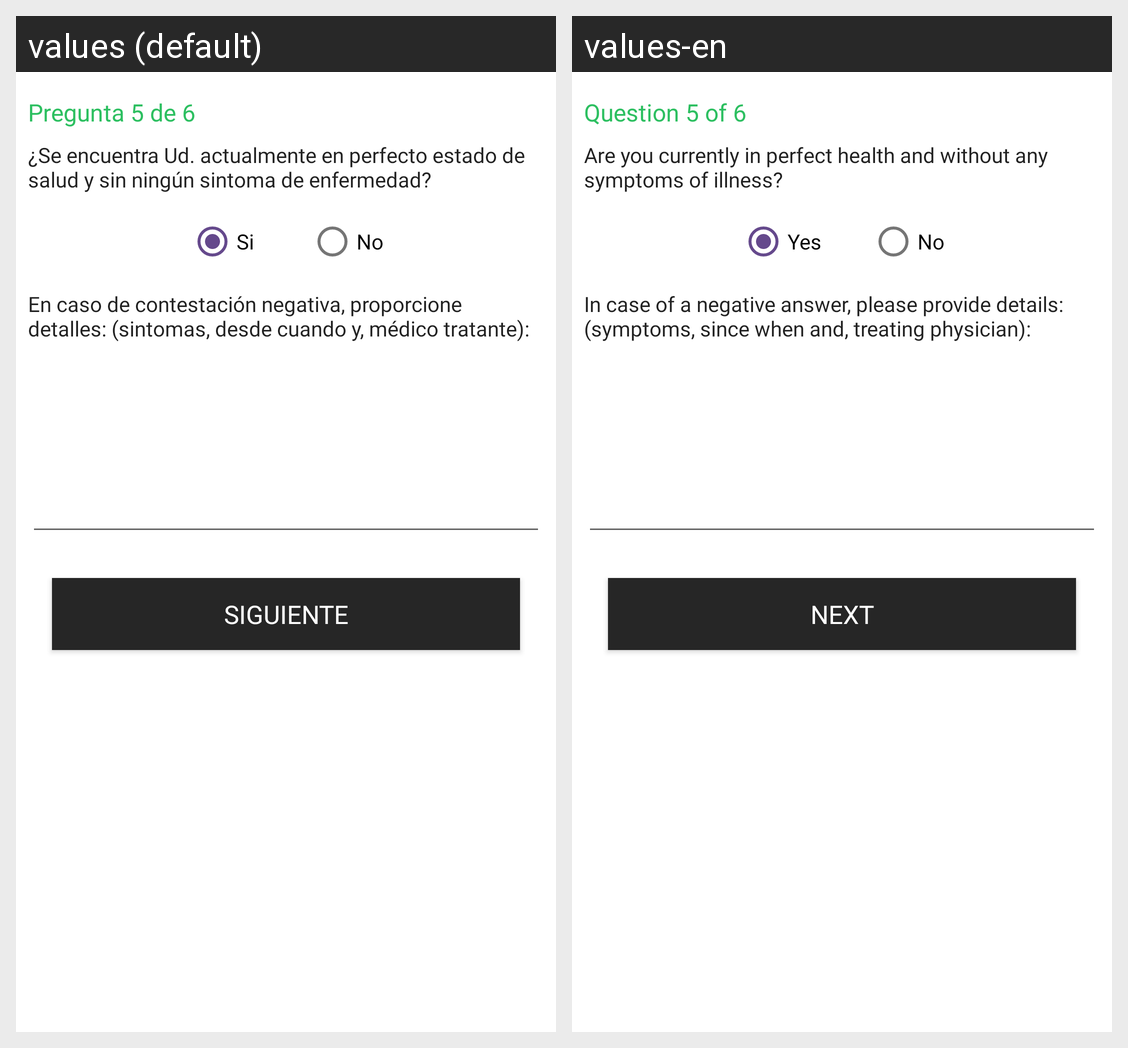

Here is an Android app screen in its default locale and in the app's own translations. Write out the translated-string differences for the strings that appear on this screen.
Android screen res/layout/fragment_fifth_question.xml rendered under 2 locales, left to right: values (default), values-en. Device: Nexus 5 (rendered at 1080×1920; each locale shown at half size, 540×960, under a caption strip naming it); theme AppTheme.
Strings drawn on this screen, with the default value and each locale's value (text and hints the layout hard-codes, and strings that could not be matched under every locale, appear in the picture but are not listed):

question_5
  values: Pregunta 5 de 6
  values-en: Question 5 of 6

question5_selected
  values: ¿Se encuentra Ud. actualmente en perfecto estado de salud y sin ningún sintoma de enfermedad?
  values-en: Are you currently in perfect health and without any symptoms of illness?

yes
  values: Si
  values-en: Yes

no
  values: No
  values-en: No

question5_description
  values: En caso de contestación negativa, proporcione detalles: (sintomas, desde cuando y, médico tratante):
  values-en: In case of a negative answer, please provide details: (symptoms, since when and, treating physician):

next
  values: Siguiente
  values-en: Next
